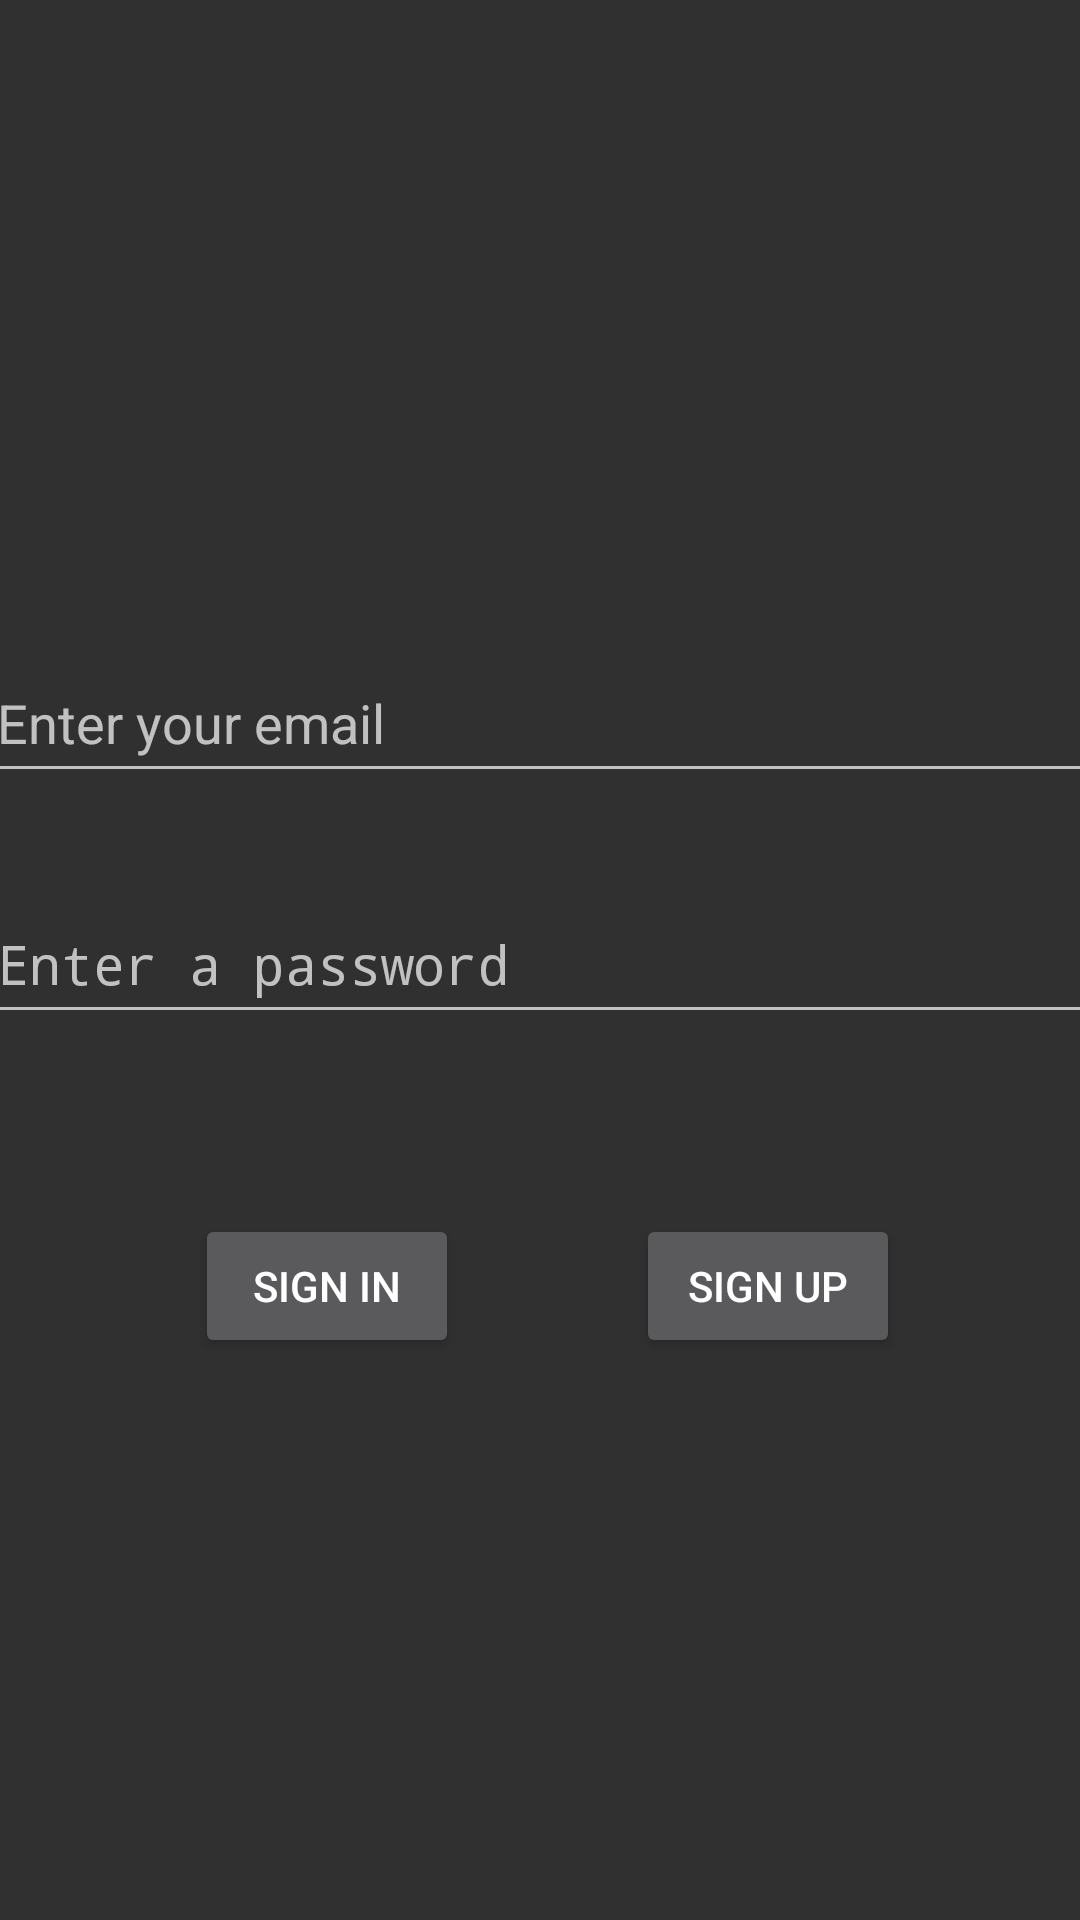

Here is an Android app screen rendered from its layout file. Give the layout XML and the strings, colors and styles it references.
<!-- AndroidManifest.xml: application theme Theme.Design.NoActionBar -->
<!-- res/layout/activity_sign_up.xml -->
<?xml version="1.0" encoding="utf-8"?>
<androidx.constraintlayout.widget.ConstraintLayout xmlns:android="http://schemas.android.com/apk/res/android"
    xmlns:app="http://schemas.android.com/apk/res-auto"
    xmlns:tools="http://schemas.android.com/tools"
    android:layout_width="match_parent"
    android:layout_height="match_parent"
    tools:context=".view.SignUpActivity"
    >

    <Button
        android:id="@+id/signUpButton"
        android:layout_width="wrap_content"
        android:layout_height="wrap_content"
        android:layout_marginEnd="1dp"
        android:layout_marginBottom="178dp"
        android:onClick="signUp"
        android:text="SIGN UP"
        app:layout_constraintBottom_toBottomOf="parent"
        app:layout_constraintEnd_toEndOf="parent"
        app:layout_constraintStart_toEndOf="@+id/signInButton"
        app:layout_constraintTop_toBottomOf="@+id/passwordText" />

    <Button
        android:id="@+id/signInButton"
        android:layout_width="wrap_content"
        android:layout_height="wrap_content"
        android:layout_marginStart="6dp"
        android:onClick="signIn"
        android:text="SIGN IN"
        app:layout_constraintBaseline_toBaselineOf="@+id/signUpButton"
        app:layout_constraintEnd_toStartOf="@+id/signUpButton"
        app:layout_constraintStart_toStartOf="parent"/>

    <EditText
        android:id="@+id/emailText"
        android:layout_width="371dp"
        android:layout_height="50dp"
        android:layout_marginHorizontal="20dp"
        android:layout_marginTop="205dp"
        android:layout_marginBottom="21dp"
        android:ems="10"
        android:hint="Enter your email"
        android:inputType="textWebEmailAddress"
        app:layout_constraintBottom_toTopOf="@+id/passwordText"
        app:layout_constraintEnd_toEndOf="parent"
        app:layout_constraintStart_toStartOf="parent"
        app:layout_constraintTop_toTopOf="parent"
        />

    <EditText
        android:id="@+id/passwordText"
        android:layout_width="371dp"
        android:layout_height="50dp"
        android:layout_marginHorizontal="20dp"
        android:layout_marginBottom="51dp"
        android:ems="10"
        android:hint="Enter a password"
        android:inputType="textPassword"
        app:layout_constraintBottom_toTopOf="@+id/signUpButton"
        app:layout_constraintEnd_toEndOf="parent"
        app:layout_constraintStart_toStartOf="parent"
        app:layout_constraintTop_toBottomOf="@+id/emailText" />
</androidx.constraintlayout.widget.ConstraintLayout>
<!-- resources referenced by this layout -->
<resources>

</resources>
